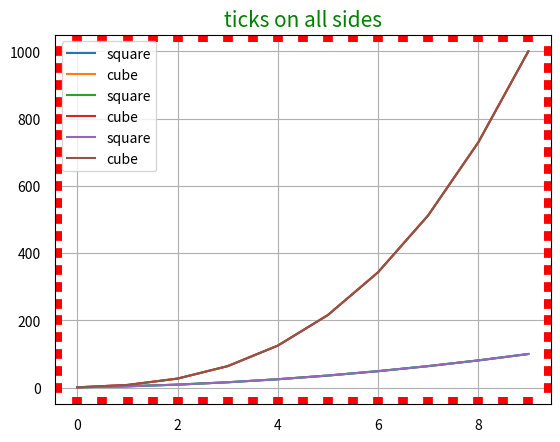

The matplotlib source for this figure:
"""                         xticks and yticks Customization

We will be using. plt.tick_params()

                        Syntax::     plt.tick_params(axis = "both",**kwargs)
Noramlly all the changes will be reflected on both x and y axis, or we can change to any using
axis = 'x' for x-axis and   axis = 'y' for y-axis

The following are main common customization

1) length: this keyword argument will change the length of ticks on selected axis.
2) Width: this keyword argument will change the width of ticks on selected axis
3) color: this keyword argument will change the color
4) pad: this keyword argument will change the distance of labels from selected axis
5) direction: this keyword argument will change the direction.
In direction the default value is out. and we also we           "in" or "inout"
6) Which: this keyword argument is used to reflect changes on the ticks. default  value is 'major'

Remember:: The minorticks are in off position. To enable or reflect any changes on them we have
to enable them first using                 plt.minorticks_on()


7) The keyword:: left,right,bottom,top uses a bool value to select ticks on the axis.
the default value for left and bottom = True so we have ticks only available on them.
"""

#Exp 1: Changes reflects on both the axis with major tick

import matplotlib.pyplot as plt
import numpy as np

# for title and title_fontsize
c = np.arange(1,11)
plt.plot(c**2,label = "square")
plt.plot(c**3,label = "cube")
plt.legend()
plt.title("Ticks-params() with mostly default value",color = 'g',size = 15)
plt.grid()
plt.tick_params(axis ='both',length =10,width =5,pad =10,color ='y',which ='major',direction ='out')
#The axis,which and direction are default parameter.
plt.show()

#Exple 2: Minor ticks on and let select x - axis only
plt.plot(c**2,label = "square")
plt.plot(c**3,label = "cube")
plt.legend()
plt.title("Ticks changes on only x-axis",color = 'k',size = 15)
plt.grid()
plt.minorticks_on()
plt.tick_params(axis ='x',length =10,width =7,pad =10,color ='r',which ='minor',direction ='inout')
plt.show()

#Exple 3: ticks on all the axis

plt.plot(c**2,label = "square")
plt.plot(c**3,label = "cube")
plt.legend()
plt.title("ticks on all sides",color = 'g',size = 15)
plt.grid()
plt.minorticks_on()
plt.tick_params(axis ='both',length =5,width =7,pad =10,color ='r',which ='both',direction ='in',right = True,top = True)
plt.show()